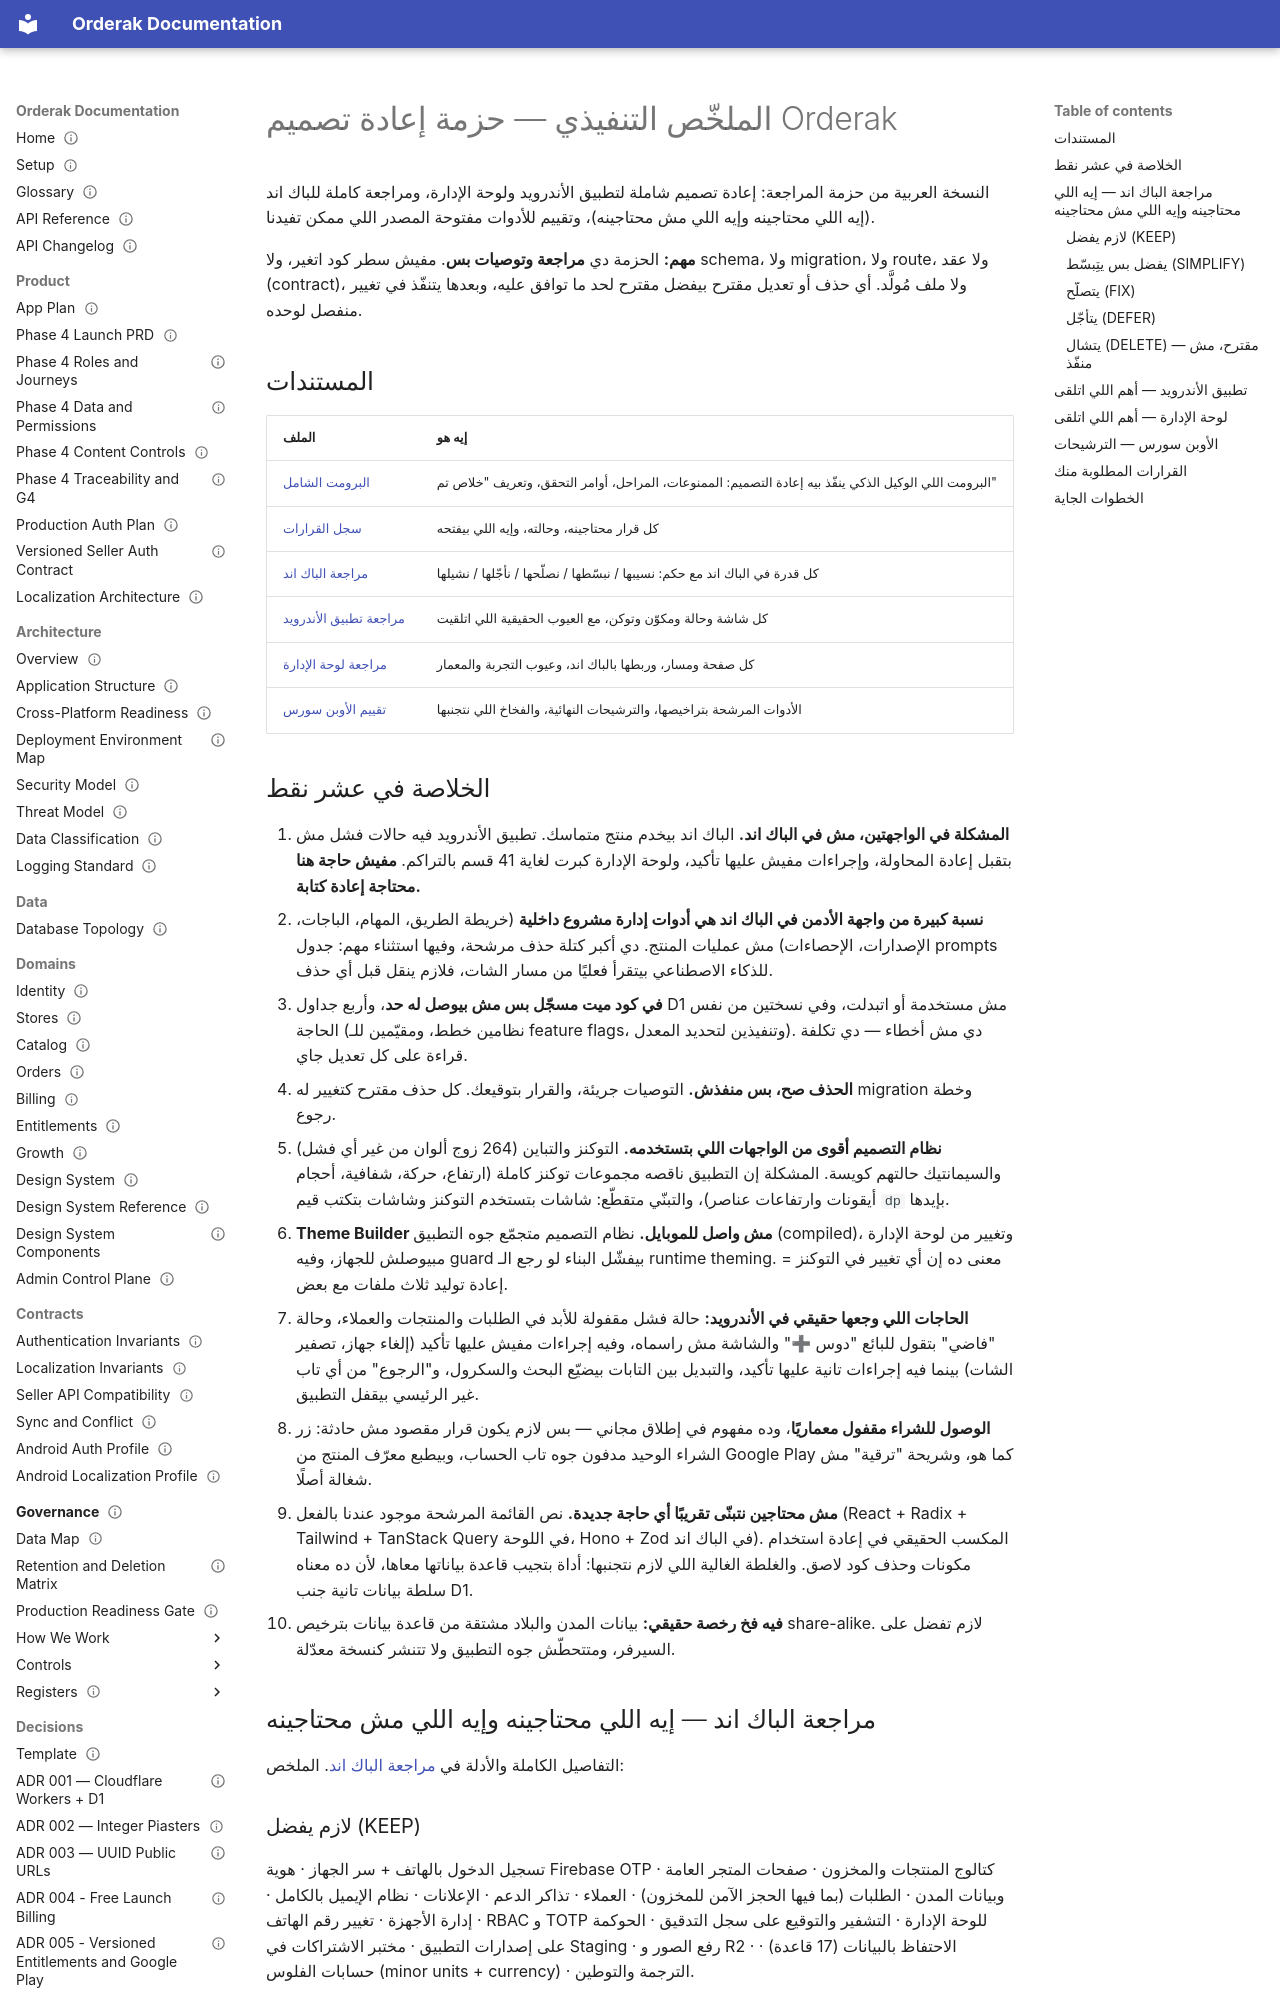

repository: youo1/Orderak.APP · page: redesign/executive-summary.ar/index.html · generator: mkdocs

---
status: draft
generated: false
owner: product
applies_to: [internal]
---
# الملخّص التنفيذي — حزمة إعادة تصميم Orderak

النسخة العربية من حزمة المراجعة: إعادة تصميم شاملة لتطبيق الأندرويد ولوحة
الإدارة، ومراجعة كاملة للباك اند (إيه اللي محتاجينه وإيه اللي مش محتاجينه)،
وتقييم للأدوات مفتوحة المصدر اللي ممكن تفيدنا.

**مهم:** الحزمة دي **مراجعة وتوصيات بس**. مفيش سطر كود اتغير، ولا schema، ولا
migration، ولا route، ولا عقد (contract)، ولا ملف مُولَّد. أي حذف أو تعديل مقترح
بيفضل مقترح لحد ما توافق عليه، وبعدها يتنفّذ في تغيير منفصل لوحده.

## المستندات

| الملف | إيه هو |
| --- | --- |
| [البرومت الشامل](./master-redesign-prompt.md) | البرومت اللي الوكيل الذكي ينفّذ بيه إعادة التصميم: الممنوعات، المراحل، أوامر التحقق، وتعريف "خلاص تم" |
| [سجل القرارات](./redesign-decisions.md) | كل قرار محتاجينه، وحالته، وإيه اللي بيفتحه |
| [مراجعة الباك اند](./recon/backend-inventory.md) | كل قدرة في الباك اند مع حكم: نسيبها / نبسّطها / نصلّحها / نأجّلها / نشيلها |
| [مراجعة تطبيق الأندرويد](./recon/android-ui-audit.md) | كل شاشة وحالة ومكوّن وتوكن، مع العيوب الحقيقية اللي اتلقيت |
| [مراجعة لوحة الإدارة](./recon/admin-panel-audit.md) | كل صفحة ومسار، وربطها بالباك اند، وعيوب التجربة والمعمار |
| [تقييم الأوبن سورس](./recon/open-source-evaluation.md) | الأدوات المرشحة بتراخيصها، والترشيحات النهائية، والفخاخ اللي نتجنبها |

## الخلاصة في عشر نقط

1. **المشكلة في الواجهتين، مش في الباك اند.** الباك اند بيخدم منتج متماسك. تطبيق
   الأندرويد فيه حالات فشل مش بتقبل إعادة المحاولة، وإجراءات مفيش عليها تأكيد،
   ولوحة الإدارة كبرت لغاية 41 قسم بالتراكم. **مفيش حاجة هنا محتاجة إعادة كتابة.**
2. **نسبة كبيرة من واجهة الأدمن في الباك اند هي أدوات إدارة مشروع داخلية** (خريطة
   الطريق، المهام، الباجات، الإصدارات، الإحصاءات) مش عمليات المنتج. دي أكبر كتلة
   حذف مرشحة، وفيها استثناء مهم: جدول prompts للذكاء الاصطناعي بيتقرأ فعليًا من
   مسار الشات، فلازم ينقل قبل أي حذف.
3. **في كود ميت مسجّل بس مش بيوصل له حد**، وأربع جداول D1 مش مستخدمة أو اتبدلت،
   وفي نسختين من نفس الحاجة (نظامين خطط، ومقيّمين للـ feature flags، وتنفيذين
   لتحديد المعدل). دي مش أخطاء — دي تكلفة قراءة على كل تعديل جاي.
4. **الحذف صح، بس منفذش.** التوصيات جريئة، والقرار بتوقيعك. كل حذف مقترح كتغيير
   له migration وخطة رجوع.
5. **نظام التصميم أقوى من الواجهات اللي بتستخدمه.** التوكنز والتباين (264 زوج
   ألوان من غير أي فشل) والسيمانتيك حالتهم كويسة. المشكلة إن التطبيق ناقصه مجموعات
   توكنز كاملة (ارتفاع، حركة، شفافية، أحجام أيقونات وارتفاعات عناصر)، والتبنّي
   متقطّع: شاشات بتستخدم التوكنز وشاشات بتكتب قيم `dp` بإيدها.
6. **Theme Builder مش واصل للموبايل.** نظام التصميم متجمّع جوه التطبيق (compiled)،
   وتغيير من لوحة الإدارة مبيوصلش للجهاز، وفيه guard بيفشّل البناء لو رجع الـ
   runtime theming. معنى ده إن أي تغيير في التوكنز = إعادة توليد ثلاث ملفات مع بعض.
7. **الحاجات اللي وجعها حقيقي في الأندرويد:** حالة فشل مقفولة للأبد في الطلبات
   والمنتجات والعملاء، وحالة "فاضي" بتقول للبائع "دوس ➕" والشاشة مش راسماه، وفيه
   إجراءات مفيش عليها تأكيد (إلغاء جهاز، تصفير الشات) بينما فيه إجراءات تانية
   عليها تأكيد، والتبديل بين التابات بيضيّع البحث والسكرول، و"الرجوع" من أي تاب
   غير الرئيسي بيقفل التطبيق.
8. **الوصول للشراء مقفول معماريًا**، وده مفهوم في إطلاق مجاني — بس لازم يكون قرار
   مقصود مش حادثة: زر الشراء الوحيد مدفون جوه تاب الحساب، وبيطبع معرّف المنتج من
   Google Play كما هو، وشريحة "ترقية" مش شغالة أصلًا.
9. **مش محتاجين نتبنّى تقريبًا أي حاجة جديدة.** نص القائمة المرشحة موجود عندنا
   بالفعل (React + Radix + Tailwind + TanStack Query في اللوحة، Hono + Zod في
   الباك اند). المكسب الحقيقي في إعادة استخدام مكونات وحذف كود لاصق. والغلطة الغالية
   اللي لازم نتجنبها: أداة بتجيب قاعدة بياناتها معاها، لأن ده معناه سلطة بيانات
   تانية جنب D1.
10. **فيه فخ رخصة حقيقي:** بيانات المدن والبلاد مشتقة من قاعدة بيانات بترخيص
    share-alike. لازم تفضل على السيرفر، ومتتحطّش جوه التطبيق ولا تتنشر كنسخة معدّلة.
